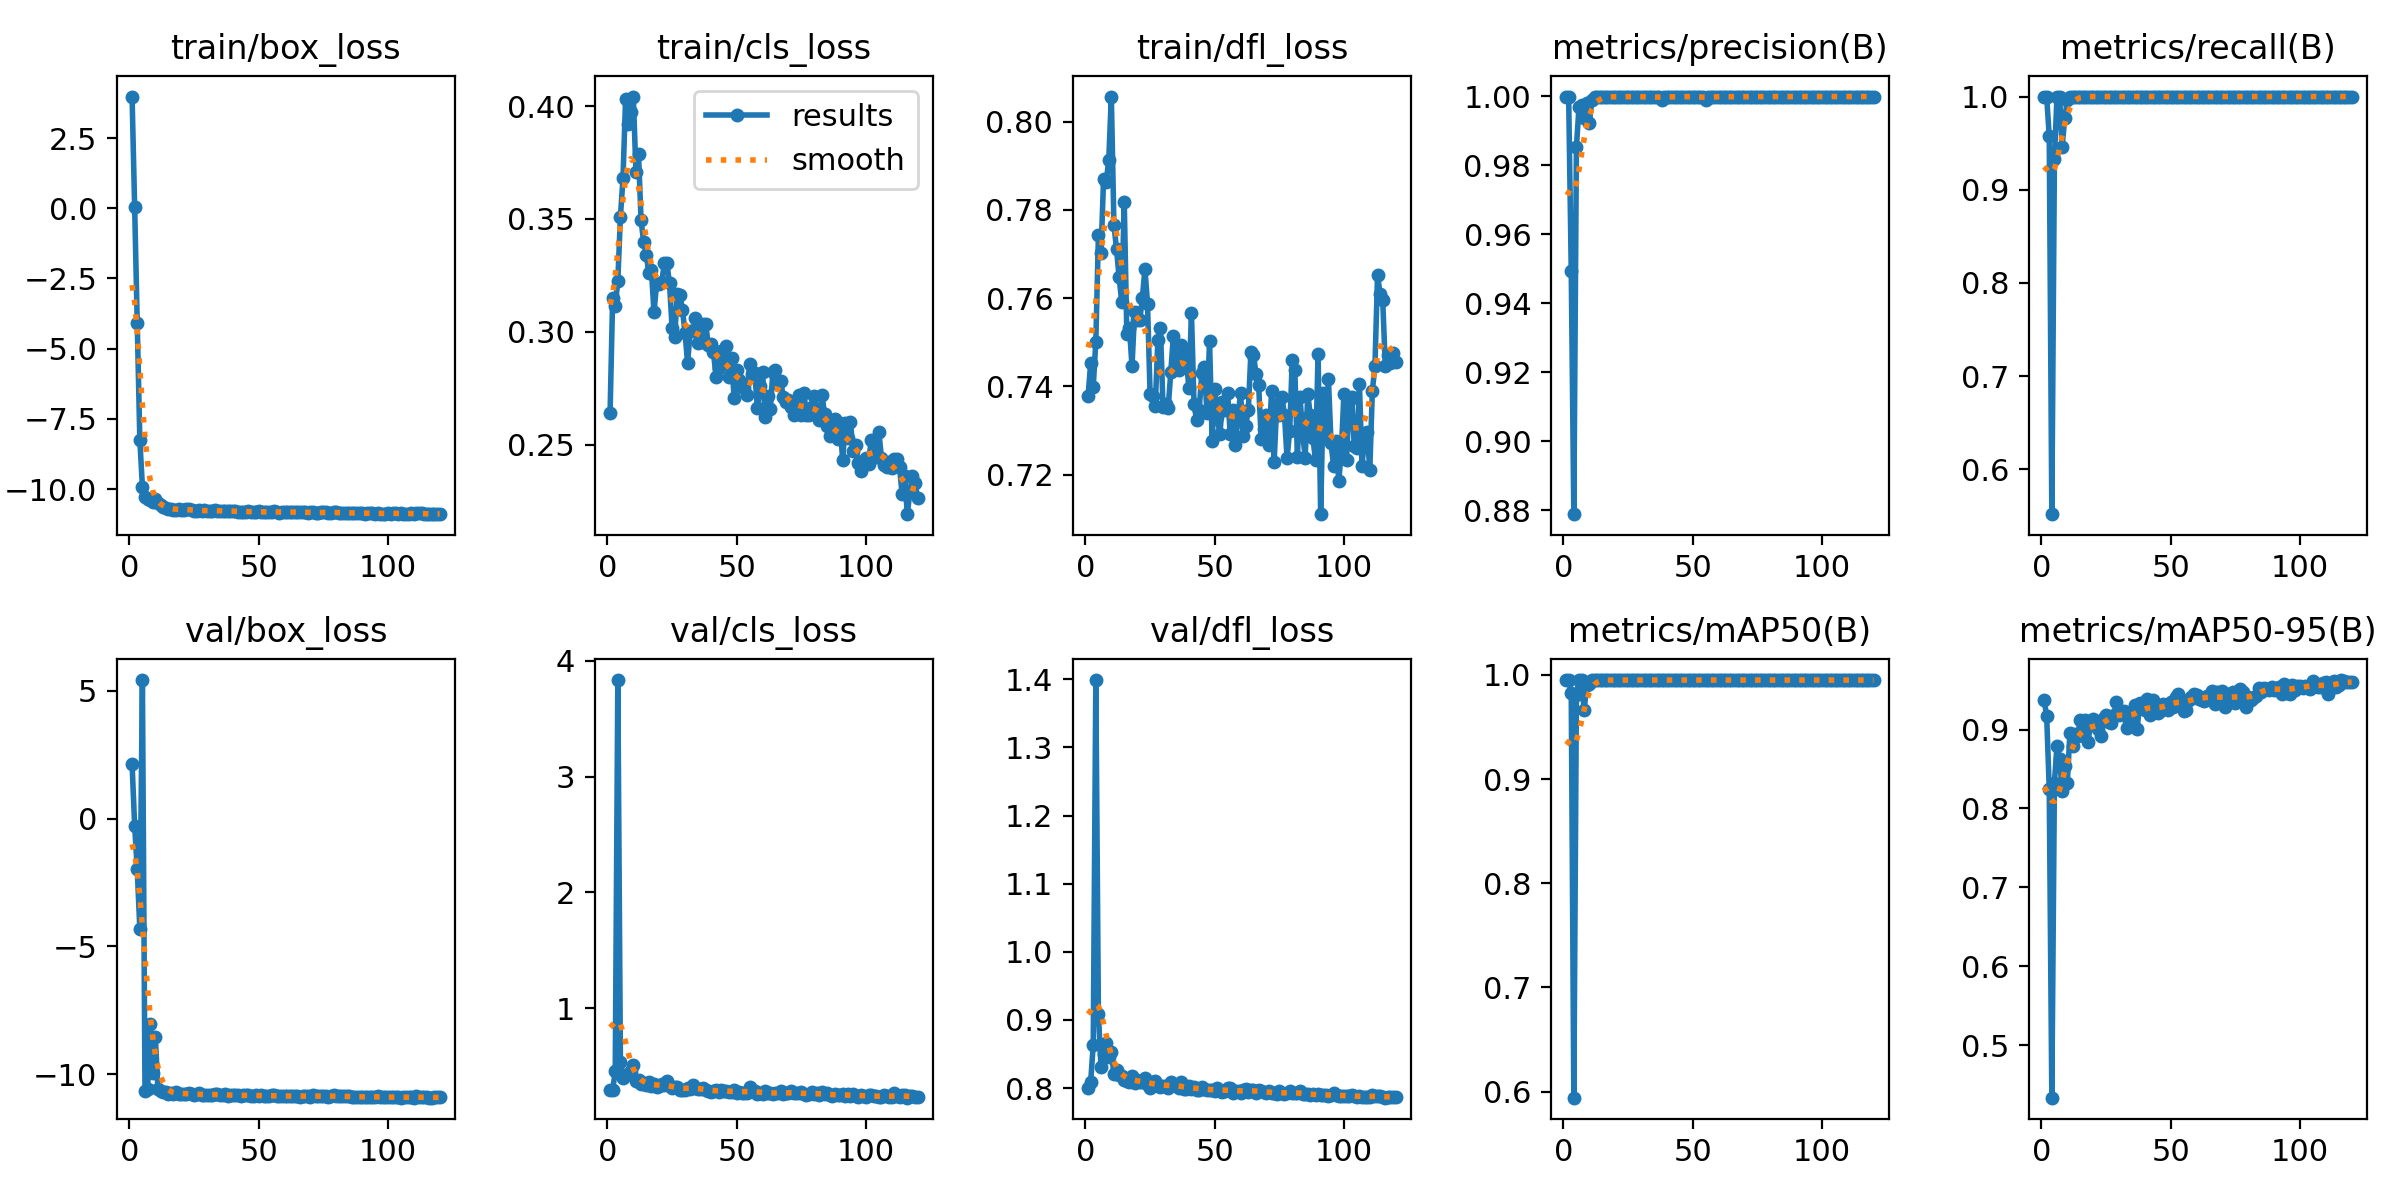

The data file committed next to this chart (first rows):
epoch, time, train/box_loss, train/cls_loss, train/dfl_loss, metrics/precision(B), metrics/recall(B), metrics/mAP50(B), metrics/mAP50-95(B), val/box_loss, val/cls_loss, val/dfl_loss, lr/pg0, lr/pg1, lr/pg2
1, 119.4, 3.976, 0.264, 0.7378, 0.9999, 1, 0.995, 0.9371, 2.138, 0.2912, 0.7999, 0.000666, 0.000666, 0.000666
2, 235.6, 0.03155, 0.315, 0.7453, 0.9999, 1, 0.995, 0.9177, -0.2851, 0.2925, 0.8086, 0.001322, 0.001322, 0.001322
3, 351.7, -4.103, 0.3115, 0.74, 0.9494, 0.9574, 0.9824, 0.8251, -1.987, 0.4546, 0.8639, 0.001966, 0.001966, 0.001966
4, 470.8, -8.241, 0.3225, 0.7502, 0.8789, 0.552, 0.5942, 0.4332, -4.32, 3.835, 1.399, 0.00195, 0.00195, 0.00195
5, 590.1, -9.911, 0.351, 0.7742, 0.9854, 0.933, 0.9807, 0.8321, 5.416, 0.5366, 0.9081, 0.001934, 0.001934, 0.001934
6, 709.2, -10.27, 0.3679, 0.7702, 0.9968, 1, 0.9949, 0.8797, -10.66, 0.3978, 0.8316, 0.001917, 0.001917, 0.001917
7, 829.4, -10.36, 0.4032, 0.787, 0.9974, 1, 0.995, 0.8631, -10.58, 0.4215, 0.8506, 0.001901, 0.001901, 0.001901
8, 949.2, -10.41, 0.3921, 0.7863, 0.9937, 0.9463, 0.9662, 0.8223, -8.046, 0.4297, 0.8659, 0.001885, 0.001885, 0.001885
9, 1068, -10.46, 0.3974, 0.7913, 0.998, 0.9767, 0.9906, 0.8537, -9.947, 0.4548, 0.8463, 0.001868, 0.001868, 0.001868
10, 1189, -10.37, 0.4042, 0.8057, 0.9921, 0.996, 0.991, 0.8326, -8.548, 0.5092, 0.8531, 0.001852, 0.001852, 0.001852
11, 1308, -10.49, 0.3709, 0.7767, 0.9989, 1, 0.9949, 0.8957, -10.56, 0.374, 0.8207, 0.001835, 0.001835, 0.001835
12, 1424, -10.55, 0.3785, 0.7712, 0.9999, 1, 0.995, 0.8797, -10.66, 0.3793, 0.8263, 0.001819, 0.001819, 0.001819
13, 1543, -10.63, 0.3494, 0.7648, 0.9999, 1, 0.995, 0.8939, -10.7, 0.3442, 0.8187, 0.001802, 0.001802, 0.001802
14, 1661, -10.68, 0.3396, 0.7592, 0.9999, 1, 0.995, 0.8913, -10.69, 0.3528, 0.8179, 0.001785, 0.001785, 0.001785
15, 1780, -10.71, 0.3342, 0.7817, 0.9998, 1, 0.995, 0.9121, -10.76, 0.3325, 0.8124, 0.001769, 0.001769, 0.001769
16, 1899, -10.72, 0.326, 0.7519, 0.9999, 1, 0.995, 0.8965, -10.74, 0.3636, 0.8104, 0.001752, 0.001752, 0.001752
17, 2018, -10.73, 0.3271, 0.7533, 0.9999, 1, 0.995, 0.9124, -10.76, 0.3277, 0.8085, 0.001736, 0.001736, 0.001736
18, 2136, -10.76, 0.3086, 0.7446, 0.9998, 1, 0.995, 0.8846, -10.69, 0.3444, 0.8181, 0.00172, 0.00172, 0.00172
19, 2251, -10.72, 0.3213, 0.7569, 0.9999, 1, 0.995, 0.907, -10.75, 0.3164, 0.8082, 0.001703, 0.001703, 0.001703
20, 2366, -10.74, 0.3213, 0.755, 0.9999, 1, 0.995, 0.9128, -10.77, 0.3249, 0.8112, 0.001687, 0.001687, 0.001687
21, 2481, -10.73, 0.3222, 0.755, 0.9999, 1, 0.995, 0.9062, -10.75, 0.3419, 0.8094, 0.00167, 0.00167, 0.00167
22, 2597, -10.71, 0.3303, 0.76, 0.9999, 1, 0.995, 0.9011, -10.75, 0.3377, 0.8096, 0.001654, 0.001654, 0.001654
23, 2716, -10.7, 0.3302, 0.7667, 0.9999, 1, 0.995, 0.8924, -10.73, 0.3712, 0.8148, 0.001637, 0.001637, 0.001637
24, 2834, -10.74, 0.3214, 0.7588, 0.9999, 1, 0.995, 0.9145, -10.77, 0.3263, 0.804, 0.00162, 0.00162, 0.00162
25, 2953, -10.77, 0.3017, 0.7383, 0.9999, 1, 0.995, 0.918, -10.8, 0.3105, 0.8007, 0.001604, 0.001604, 0.001604
26, 3071, -10.78, 0.2978, 0.7378, 0.9999, 1, 0.995, 0.9093, -10.77, 0.3196, 0.8092, 0.001587, 0.001587, 0.001587
27, 3189, -10.75, 0.3166, 0.7357, 0.9999, 1, 0.995, 0.9085, -10.74, 0.3168, 0.8109, 0.001571, 0.001571, 0.001571
28, 3309, -10.77, 0.3162, 0.7504, 0.9999, 1, 0.995, 0.9189, -10.79, 0.2952, 0.8039, 0.001554, 0.001554, 0.001554
29, 3426, -10.76, 0.3098, 0.7532, 0.9999, 1, 0.995, 0.9345, -10.82, 0.296, 0.8023, 0.001538, 0.001538, 0.001538
30, 3545, -10.79, 0.2996, 0.7353, 0.9998, 1, 0.995, 0.9181, -10.8, 0.2971, 0.8037, 0.001522, 0.001522, 0.001522
31, 3666, -10.79, 0.286, 0.7361, 0.9998, 1, 0.995, 0.921, -10.8, 0.3105, 0.8025, 0.001505, 0.001505, 0.001505
32, 3788, -10.77, 0.3005, 0.7351, 0.9999, 1, 0.995, 0.923, -10.8, 0.3026, 0.8005, 0.001489, 0.001489, 0.001489
33, 3906, -10.75, 0.3004, 0.7432, 0.9999, 1, 0.995, 0.9022, -10.75, 0.338, 0.8083, 0.001472, 0.001472, 0.001472
34, 4025, -10.76, 0.3059, 0.7515, 0.9998, 1, 0.995, 0.911, -10.77, 0.3111, 0.8054, 0.001455, 0.001455, 0.001455
35, 4144, -10.77, 0.2952, 0.7446, 0.9999, 1, 0.995, 0.9207, -10.8, 0.3063, 0.804, 0.001439, 0.001439, 0.001439
36, 4262, -10.77, 0.2953, 0.7438, 0.9999, 1, 0.995, 0.9308, -10.82, 0.3032, 0.7996, 0.001422, 0.001422, 0.001422
37, 4381, -10.78, 0.3033, 0.7494, 0.9999, 1, 0.995, 0.9004, -10.76, 0.3086, 0.8083, 0.001406, 0.001406, 0.001406
38, 4500, -10.78, 0.3033, 0.7476, 0.999, 1, 0.995, 0.9331, -10.83, 0.2922, 0.799, 0.001389, 0.001389, 0.001389
39, 4620, -10.78, 0.2943, 0.7464, 0.9999, 1, 0.995, 0.9273, -10.81, 0.2891, 0.799, 0.001373, 0.001373, 0.001373
40, 4742, -10.79, 0.2948, 0.7396, 0.9999, 1, 0.995, 0.9251, -10.82, 0.2755, 0.8028, 0.001357, 0.001357, 0.001357
41, 4860, -10.78, 0.291, 0.7566, 0.9999, 1, 0.995, 0.9392, -10.82, 0.2857, 0.7991, 0.00134, 0.00134, 0.00134
42, 4979, -10.81, 0.28, 0.7359, 0.9999, 1, 0.995, 0.9188, -10.8, 0.2937, 0.8022, 0.001324, 0.001324, 0.001324
43, 5098, -10.81, 0.2841, 0.7325, 0.9999, 1, 0.995, 0.9377, -10.84, 0.2773, 0.7966, 0.001307, 0.001307, 0.001307
44, 5216, -10.8, 0.2913, 0.7347, 0.9999, 1, 0.995, 0.9258, -10.82, 0.2954, 0.7977, 0.00129, 0.00129, 0.00129
45, 5334, -10.81, 0.2879, 0.743, 0.9999, 1, 0.995, 0.9203, -10.82, 0.2861, 0.8021, 0.001274, 0.001274, 0.001274
46, 5457, -10.79, 0.2936, 0.7444, 0.9999, 1, 0.995, 0.9232, -10.82, 0.2882, 0.7992, 0.001257, 0.001257, 0.001257
47, 5575, -10.81, 0.2802, 0.734, 0.9999, 1, 0.995, 0.9321, -10.83, 0.2798, 0.7972, 0.001241, 0.001241, 0.001241
48, 5693, -10.8, 0.2884, 0.7503, 0.9999, 1, 0.995, 0.9315, -10.83, 0.2785, 0.7966, 0.001224, 0.001224, 0.001224
49, 5808, -10.83, 0.2705, 0.7277, 0.9999, 1, 0.995, 0.9254, -10.82, 0.2947, 0.7973, 0.001208, 0.001208, 0.001208
50, 5924, -10.79, 0.2832, 0.7393, 0.9999, 1, 0.995, 0.9351, -10.84, 0.2713, 0.7962, 0.001192, 0.001192, 0.001192
51, 6039, -10.82, 0.2788, 0.733, 0.9999, 1, 0.995, 0.9287, -10.82, 0.2793, 0.8007, 0.001175, 0.001175, 0.001175
52, 6155, -10.81, 0.2754, 0.7291, 0.9999, 1, 0.995, 0.9409, -10.84, 0.2653, 0.7961, 0.001159, 0.001159, 0.001159
53, 6271, -10.82, 0.2751, 0.7365, 0.9999, 1, 0.995, 0.9455, -10.86, 0.2639, 0.794, 0.001142, 0.001142, 0.001142
54, 6386, -10.82, 0.2719, 0.7347, 0.9999, 1, 0.995, 0.9375, -10.84, 0.2704, 0.7958, 0.001125, 0.001125, 0.001125
55, 6501, -10.81, 0.2857, 0.7384, 0.999, 1, 0.995, 0.924, -10.81, 0.3161, 0.8004, 0.001109, 0.001109, 0.001109
56, 6617, -10.79, 0.2814, 0.7291, 0.9999, 1, 0.995, 0.9249, -10.81, 0.2935, 0.8, 0.001092, 0.001092, 0.001092
57, 6733, -10.81, 0.2817, 0.7346, 0.9999, 1, 0.995, 0.9369, -10.85, 0.2872, 0.7934, 0.001076, 0.001076, 0.001076
58, 6848, -10.83, 0.266, 0.7268, 0.9999, 1, 0.995, 0.9409, -10.86, 0.2597, 0.7958, 0.001059, 0.001059, 0.001059
59, 6964, -10.81, 0.276, 0.733, 0.9999, 1, 0.995, 0.9445, -10.85, 0.2702, 0.7952, 0.001043, 0.001043, 0.001043
60, 7078, -10.8, 0.282, 0.7385, 0.9998, 1, 0.995, 0.9433, -10.86, 0.2592, 0.7935, 0.001027, 0.001027, 0.001027
... 60 more rows
